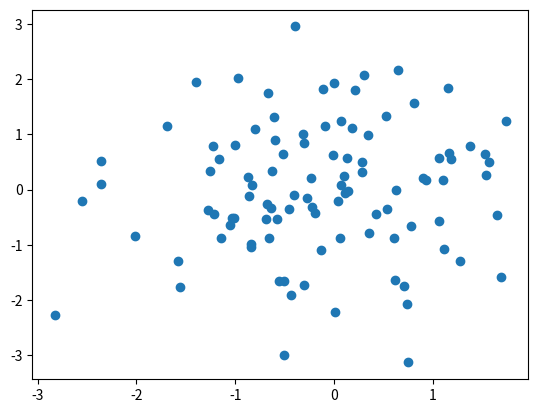

This figure's Python source:
# linearly seperable data generator. 

import numpy as np 
from matplotlib import pyplot as plt


class DataGenerator:

    def __init__(self, random_state = 1):
        self.random_state = random_state
    

    def generate(self, n_samples = 100, n_dims = 2, center = 0, u_range = 1):
        random_state = np.random.RandomState(self.random_state)
        
        # part a: generate random vector a
        array_a = random_state.randint(low = 0, high = 10, size = n_dims)

        #print("array_a: \n", array_a)

        matrix_x = np.ndarray((n_samples, n_dims))
        # part b: generate n random samples of size d. 
        for i in range(n_samples):
            matrix_x[i] = random_state.normal(loc = center, scale = u_range, size = n_dims)
            # matrix_x[i] = random_state.uniform(-u_range, u_range, n_dims)

        #print("matrix x: \n", matrix_x)

        # part c: label the data. 
        labels = np.ndarray((n_samples, 1))
        for i in range(n_samples):
            result = array_a.T.dot(matrix_x[i])    
            if result < 0:
                labels[i] = -1
            else :
                labels[i] = 1

        print("shape of x: ", np.shape(matrix_x),  ", shape of labels: ", np.shape(labels))
        result = np.append(matrix_x, labels, axis=1)
        # print(result)
        return result


def __main__():
    gen = DataGenerator(100)
    result = gen.generate(n_dims = 2, center= 0, u_range= 1)

    plot1 = plt.plot()
    plt.scatter(x = result[:, 0], y = result[:, 1])
    plt.show()
    
        

if __name__ == "__main__":
    __main__()

        
